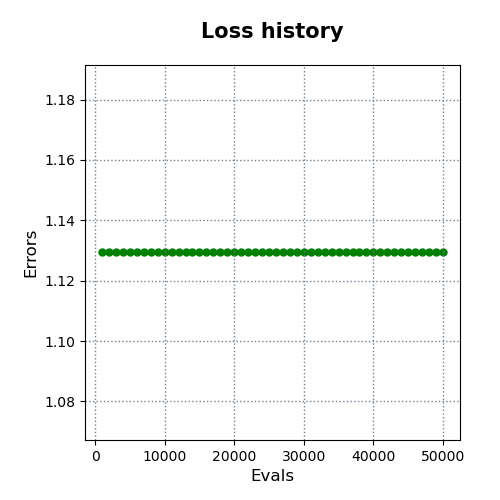

Data behind this chart, as committed beside it:
evals, errors
1000, 1.129
2000, 1.129
3000, 1.129
4000, 1.129
5000, 1.129
6000, 1.129
7000, 1.129
8000, 1.129
9000, 1.129
10000, 1.129
11000, 1.129
12000, 1.129
13000, 1.129
14000, 1.129
15000, 1.129
16000, 1.129
17000, 1.129
18000, 1.129
19000, 1.129
20000, 1.129
21000, 1.129
22000, 1.129
23000, 1.129
24000, 1.129
25000, 1.129
26000, 1.129
27000, 1.129
28000, 1.129
29000, 1.129
30000, 1.129
31000, 1.129
32000, 1.129
33000, 1.129
34000, 1.129
35000, 1.129
36000, 1.129
37000, 1.129
38000, 1.129
39000, 1.129
40000, 1.129
41000, 1.129
42000, 1.129
43000, 1.129
44000, 1.129
45000, 1.129
46000, 1.129
47000, 1.129
48000, 1.129
49000, 1.129
50000, 1.129
